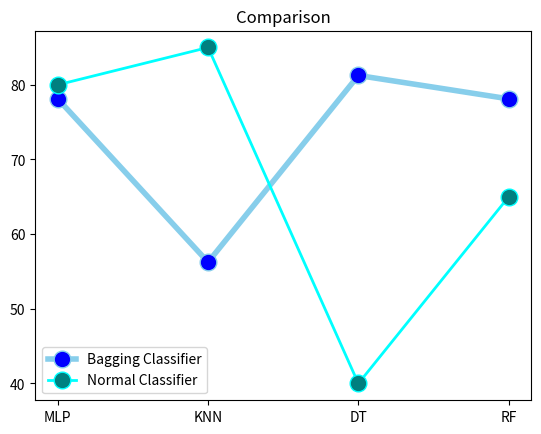

Write Python code to recreate this figure.
import matplotlib.pyplot as plt

# classifier = ['Begging','Boosting']
# accuracy = [85.7,87.5]
  
# plt.plot(classifier, accuracy, color='#fc3b00', marker='o')
# plt.title('Accuracy  rate using Bagging and Boosting Model Classifier', fontsize=14)
# # plt.xlabel('Classifier', fontsize=14)
# plt.ylabel('Accuracy(%)', fontsize=14)
# # plt.grid(True)

# xmin, xmax = plt.xlim()
# ymin, ymax = plt.ylim()

# # plt.xlim(-0.5, xmax+0.5)
# plt.ylim(0, ymax * 1.5)
# plt.show()






import numpy as np 
# import matplotlib.pyplot as plt 
  
# labels = ['Precision','Recall','F1-Score','Accuracy']
# mlp = [0.79,0.82,0.77,0.80]
# knn = [0.91,0.79,0.82,0.84]
# dt = [0.32,0.40,0.34,0.36]
# rf = [0.72,0.72,0.62,0.69]


# x = np.arange(len(labels))  # the label locations
# width = 0.2  # the width of the bars

# fig, ax = plt.subplots()
# rects1 = ax.bar(x - width/2, mlp, width, label='MLP',color="#1aba75")
# rects2 = ax.bar(x + width/2, knn, width, label='KNN',color="#20d675")
# rects3 = ax.bar(x - width-0.1, dt, width, label='DT',color="#77e0a8")
# rects4 = ax.bar(x + width+0.1, rf, width, label='RF',color="#2e996b")

# # Add some text for labels, title and custom x-axis tick labels, etc.
# # ax.set_ylabel('Accuracy')
# # ax.set_xlabel('Classifier')
# ax.set_title('Test Model')
# ax.set_xticks(x)
# ax.set_xticklabels(labels)
# ax.legend()

# ax.bar_label(rects1, padding=1)
# ax.bar_label(rects2, padding=1)
# ax.bar_label(rects3, padding=1)
# ax.bar_label(rects4, padding=1)
# xmin, xmax = plt.xlim()
# ymin, ymax = plt.ylim()
# # plt.xlim(0, xmax *1.5)
# plt.ylim(0, ymax * 1.5)
# plt.show()








# labels = ['Precision','Recall','F1-Score','Accuracy']
# mlp = [1.00,1.00,1.00,1.00]
# knn = [0.86,0.85,0.84,0.85]
# dt = [1.00,1.00,1.00,1.00]
# rf = [1.00,1.00,1.00,1.00]

# x = np.arange(len(labels))  # the label locations
# width = 0.2  # the width of the bars

# fig, ax = plt.subplots()
# rects1 = ax.bar(x - width/2, mlp, width, label='MLP',color="#00a2ff")
# rects2 = ax.bar(x + width/2, knn, width, label='KNN',color="#2647ff")
# rects3 = ax.bar(x - width-0.1, dt, width, label='DT',color="#8cd5ff")
# rects4 = ax.bar(x + width+0.1, rf, width, label='RF',color="#6185c9")

# # Add some text for labels, title and custom x-axis tick labels, etc.
# ax.set_title('Train Model')
# ax.set_xticks(x)
# ax.set_xticklabels(labels)
# ax.legend()

# ax.bar_label(rects1, padding=1)
# ax.bar_label(rects2, padding=1)
# ax.bar_label(rects3, padding=1)
# ax.bar_label(rects4, padding=1)
# xmin, xmax = plt.xlim()
# ymin, ymax = plt.ylim()
# # plt.xlim(0, xmax *1.5)
# plt.ylim(0, ymax * 1.5)
# plt.show()




# # Add some text for labels, title and custom x-axis tick labels, etc.

 
# # create a dataset
# height = [80.59, 81.25, 84.37]
# bars = ['Classifier', 'Bagging', 'Boosting']
# x_pos = np.arange(len(bars))

# # Create bars with different colors
# plt.bar(x_pos, height,width=0.4, color=['#02CC9A', '#15A0C1', '#507CAB'])

# # Create names on the x-axis
# plt.xticks(x_pos, bars)
# plt.xlabel('Voting Classifier', fontsize=14)
# plt.title('Voting Classifier Comparison')
# plt.ylabel('Accuracy', fontsize=14)
# # plt.legend(height)
# # Show graph
# xmin, xmax = plt.xlim()
# ymin, ymax = plt.ylim()
# # plt.xlim(0, xmax *1.5)
# plt.ylim(0, ymax)
# plt.show()

# classifier = ['Begging','Boosting']
# accuracy = [85.7,87.5]
  
# plt.plot(classifier, accuracy, color='#fc3b00', marker='o')
# plt.title('Accuracy  rate using Bagging and Boosting Model Classifier', fontsize=14)
# # plt.xlabel('Classifier', fontsize=14)
# plt.ylabel('Accuracy(%)', fontsize=14)
# # plt.grid(True)

# xmin, xmax = plt.xlim()
# ymin, ymax = plt.ylim()

# # plt.xlim(-0.5, xmax+0.5)
# plt.ylim(0, ymax * 1.5)
# plt.show()



import matplotlib.pyplot as plt
import numpy as np
import pandas as pd
 
# Data
labels = ['MLP','KNN','DT','RF']
bg = [78.12,56.25,81.25,78.12]
values = [80.00, 85.00, 40.00, 65.00]

# knn = [0.86,0.85,0.84,0.85]
df=pd.DataFrame({'x_values': labels, 'Bagging Classifier': bg, 'Normal Classifier': values})
 
# multiple line plots
plt.plot( 'x_values', 'Bagging Classifier', data=df, marker='o', markerfacecolor='blue', markersize=12, color='skyblue', linewidth=4)
plt.plot( 'x_values', 'Normal Classifier', data=df, marker='o',markerfacecolor='teal',markersize=12, color='cyan', linewidth=2)
# plt.plot( 'x_values', 'y3_values', data=df, marker='', color='olive', linewidth=2, linestyle='dashed', label="toto")

plt.title('Comparison')
# show legend
plt.legend()

# show graph
plt.show()